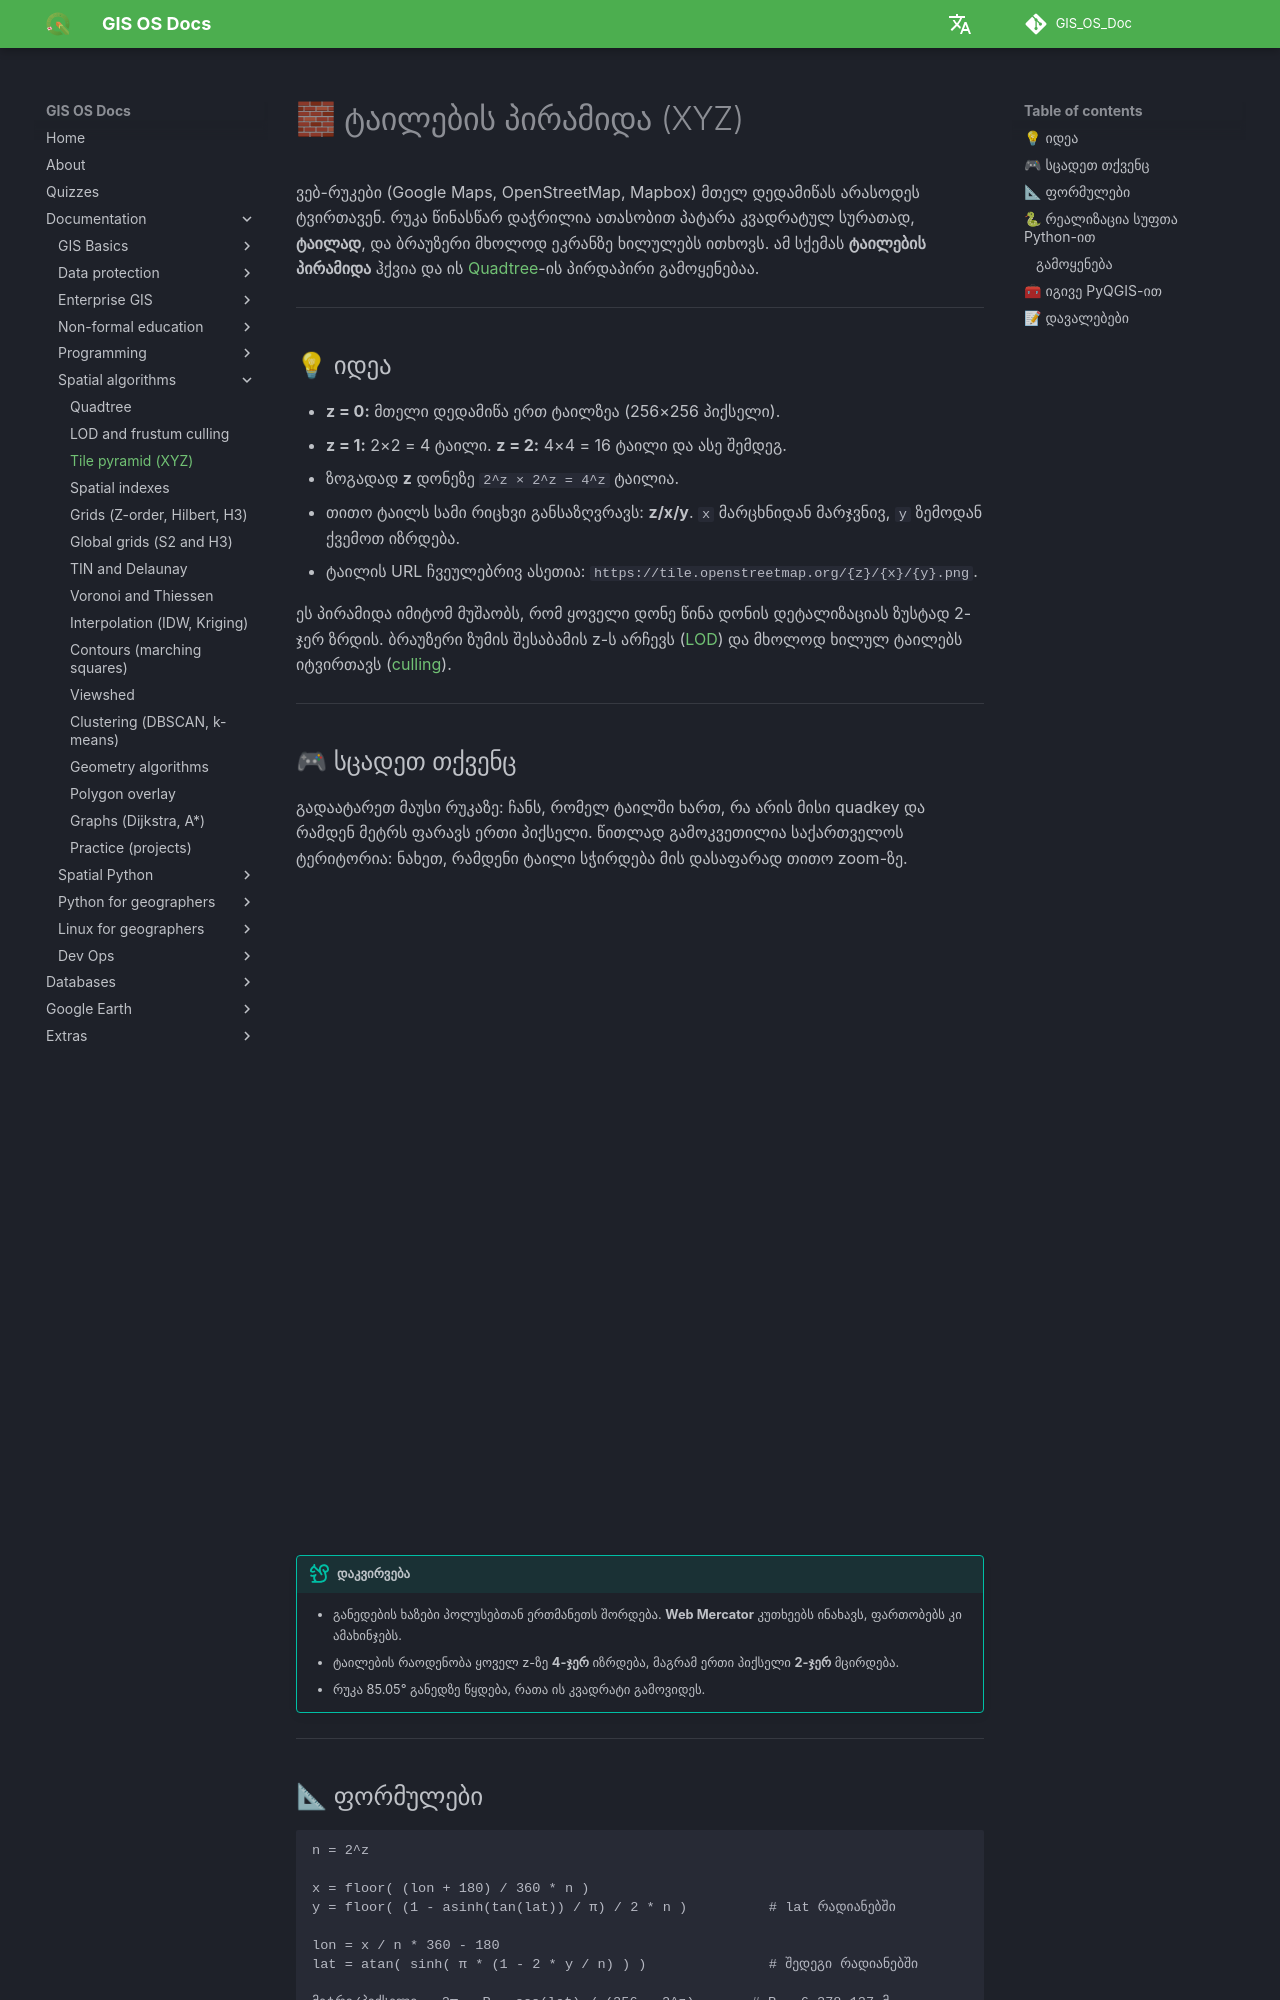

repository: GIS-Edu-Georgia/GIS_OS_Doc · page: en/Programming/Spatial_algorithms/tiles_xyz/index.html · generator: mkdocs

# 🧱 ტაილების პირამიდა (XYZ)

ვებ-რუკები (Google Maps, OpenStreetMap, Mapbox) მთელ დედამიწას არასოდეს ტვირთავენ. რუკა წინასწარ დაჭრილია ათასობით პატარა კვადრატულ სურათად, **ტაილად**, და ბრაუზერი მხოლოდ ეკრანზე ხილულებს ითხოვს. ამ სქემას **ტაილების პირამიდა** ჰქვია და ის [Quadtree](quadtree.md)-ის პირდაპირი გამოყენებაა.

---

## 💡 იდეა

- **z = 0:** მთელი დედამიწა ერთ ტაილზეა (256×256 პიქსელი).
- **z = 1:** 2×2 = 4 ტაილი. **z = 2:** 4×4 = 16 ტაილი და ასე შემდეგ.
- ზოგადად **z** დონეზე `2^z × 2^z = 4^z` ტაილია.
- თითო ტაილს სამი რიცხვი განსაზღვრავს: **z/x/y**. `x` მარცხნიდან მარჯვნივ, `y` ზემოდან ქვემოთ იზრდება.
- ტაილის URL ჩვეულებრივ ასეთია: `https://tile.openstreetmap.org/{z}/{x}/{y}.png`.

ეს პირამიდა იმიტომ მუშაობს, რომ ყოველი დონე წინა დონის დეტალიზაციას ზუსტად 2-ჯერ ზრდის. ბრაუზერი ზუმის შესაბამის z-ს არჩევს ([LOD](lod_frustum.md)) და მხოლოდ ხილულ ტაილებს იტვირთავს ([culling](lod_frustum.md#frustum-culling)).

---

## 🎮 სცადეთ თქვენც

გადაატარეთ მაუსი რუკაზე: ჩანს, რომელ ტაილში ხართ, რა არის მისი quadkey და რამდენ მეტრს ფარავს ერთი პიქსელი. წითლად გამოკვეთილია საქართველოს ტერიტორია: ნახეთ, რამდენი ტაილი სჭირდება მის დასაფარად თითო zoom-ზე.

<iframe src="../widgets/tiles.html" title="XYZ ტაილების ინტერაქტიული დემო" style="width:100%;height:640px;border:0" loading="lazy"></iframe>

!!! tip "დაკვირვება"
    - განედების ხაზები პოლუსებთან ერთმანეთს შორდება. **Web Mercator** კუთხეებს ინახავს, ფართობებს კი ამახინჯებს.
    - ტაილების რაოდენობა ყოველ z-ზე **4-ჯერ** იზრდება, მაგრამ ერთი პიქსელი **2-ჯერ** მცირდება.
    - რუკა 85.05° განედზე წყდება, რათა ის კვადრატი გამოვიდეს.

---

## 📐 ფორმულები

```text
n = 2^z

x = floor( (lon + 180) / 360 * n )
y = floor( (1 - asinh(tan(lat)) / π) / 2 * n )          # lat რადიანებში

lon = x / n * 360 - 180
lat = atan( sinh( π * (1 - 2 * y / n) ) )               # შედეგი რადიანებში

მეტრი/პიქსელი = 2π · R · cos(lat) / (256 · 2^z)       # R = 6 378 137 მ
```

---
